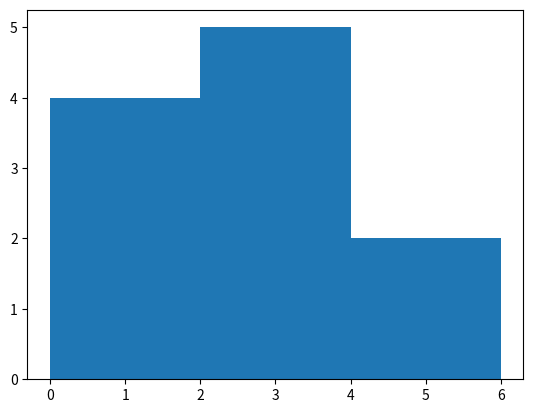

Here is the Python script that generated this plot:
#%%
import matplotlib.pyplot as plt

#%%
values = [0, 0.6, 1.4, 1.6, 2.3, 2.5, 2.6, 3.5, 3.9, 4.2, 6]
plt.hist(values, bins=3)
plt.show()